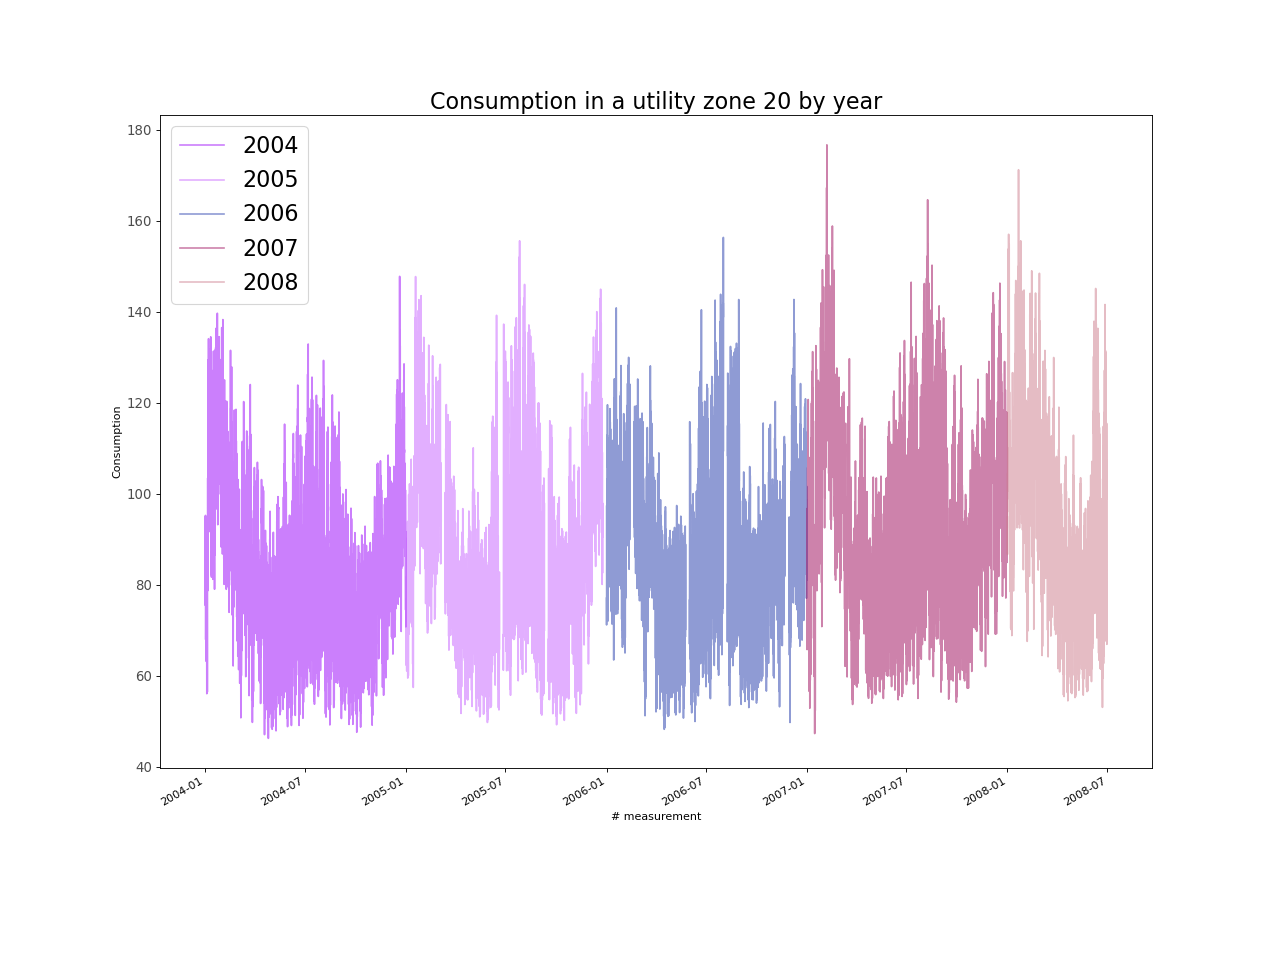

Data behind this chart, as committed beside it:
, Consumption
2004-01-01 00:00:00, 79.83
2004-01-02 00:00:00, 71.56
2004-01-03 00:00:00, 68.59
2004-01-04 00:00:00, 61.61
2004-01-05 00:00:00, 58.36
2004-01-06 00:00:00, 79.58
2004-01-07 00:00:00, 107.5
2004-01-08 00:00:00, 106.5
2004-01-09 00:00:00, 94.32
2004-01-10 00:00:00, 104.2
2004-01-11 00:00:00, 120.3
2004-01-12 00:00:00, 92.17
2004-01-13 00:00:00, 82.07
2004-01-14 00:00:00, 90.16
2004-01-15 00:00:00, 84.58
2004-01-16 00:00:00, 102.5
2004-01-17 00:00:00, 102.1
2004-01-18 00:00:00, 84.14
2004-01-19 00:00:00, 86.88
2004-01-20 00:00:00, 108.3
2004-01-21 00:00:00, 111.8
2004-01-22 00:00:00, 104
2004-01-23 00:00:00, 103.2
2004-01-24 00:00:00, 96.64
2004-01-25 00:00:00, 104.1
2004-01-26 00:00:00, 107.7
2004-01-27 00:00:00, 105.1
2004-01-28 00:00:00, 103.3
2004-01-29 00:00:00, 102.6
2004-01-30 00:00:00, 90.33
2004-01-31 00:00:00, 113.6
2004-02-01 00:00:00, 109.3
2004-02-02 00:00:00, 102.5
2004-02-03 00:00:00, 92.65
2004-02-04 00:00:00, 88.8
2004-02-05 00:00:00, 98.31
2004-02-06 00:00:00, 93.86
2004-02-07 00:00:00, 86.15
2004-02-08 00:00:00, 95.04
2004-02-09 00:00:00, 91.92
2004-02-10 00:00:00, 86.27
2004-02-11 00:00:00, 87.59
2004-02-12 00:00:00, 88.85
2004-02-13 00:00:00, 88.92
2004-02-14 00:00:00, 83.49
2004-02-15 00:00:00, 85.53
2004-02-16 00:00:00, 95.14
2004-02-17 00:00:00, 102.1
2004-02-18 00:00:00, 98.41
2004-02-19 00:00:00, 89.77
2004-02-20 00:00:00, 78.91
2004-02-21 00:00:00, 66.06
2004-02-22 00:00:00, 82.67
2004-02-23 00:00:00, 84.96
2004-02-24 00:00:00, 82.25
2004-02-25 00:00:00, 85.58
2004-02-26 00:00:00, 93.03
2004-02-27 00:00:00, 89.3
2004-02-28 00:00:00, 87.26
2004-02-29 00:00:00, 78.46
... 39,540 more rows
